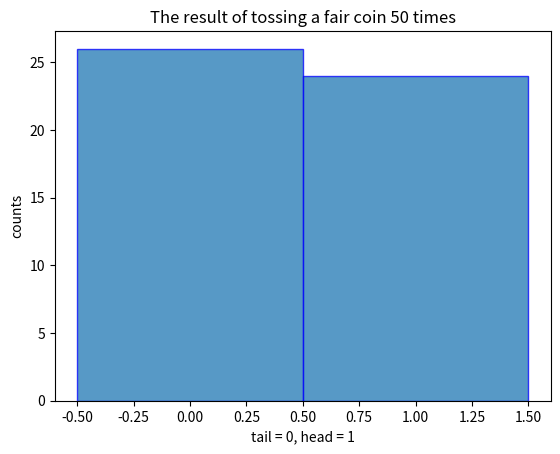
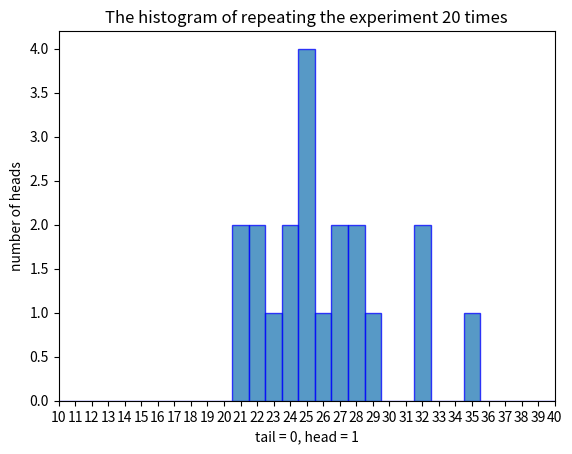

Source code (Python) for these figures, in order:
import numpy as np
import matplotlib.pyplot as plt


N_flips = 50
N_heads = 0
history = np.empty([N_flips, 1])
longest_heads = 0

# generate coin-flip sequence
for i in range(0, N_flips):
    if np.random.random() >= 0.5:       # fair coin
        N_heads += 1
        history[i] = 1

    else:
        history[i] = 0

# check the longest run of heads
temp = 0
for i in range(0, N_flips-1):
    if history[i+1] == 1:
        temp += 1
        if temp > longest_heads:
            longest_heads = temp
    else:
        temp = 0

# print results
print("Number of heads is {}".format(N_heads))
print("The longest run of heads is {}".format(longest_heads))

# plot
plt.figure(1)
bins = np.arange(3) - 0.5
plt.hist(history, bins, edgecolor="b", alpha=0.75)
plt.title("The result of tossing a fair coin 50 times")
plt.xlabel("tail = 0, head = 1")
plt.ylabel("counts")
plt.show()


# repeat the experiment for 20 times
N_repeat = 20    # 20, 100, 200, 1000; switch the number to generate different results
N_heads_hist = np.empty(N_repeat)

for i in range(0, N_repeat):
    N_heads = 0
    for j in range(0, N_flips):
        if np.random.random() >= 0.5:
            N_heads += 1
            history[j] = 1
        else:
            history[j] = 0
    N_heads_hist[i] = N_heads

# plot
plt.figure(2)
bins = np.arange(N_flips+1) - 0.5
plt.hist(N_heads_hist, bins, edgecolor='b', alpha=0.75)
plt.xticks(range(51))
plt.xlim(10, 40)
plt.title("The histogram of repeating the experiment {} times".format(N_repeat))
plt.xlabel("tail = 0, head = 1")
plt.ylabel("number of heads")
plt.show()





